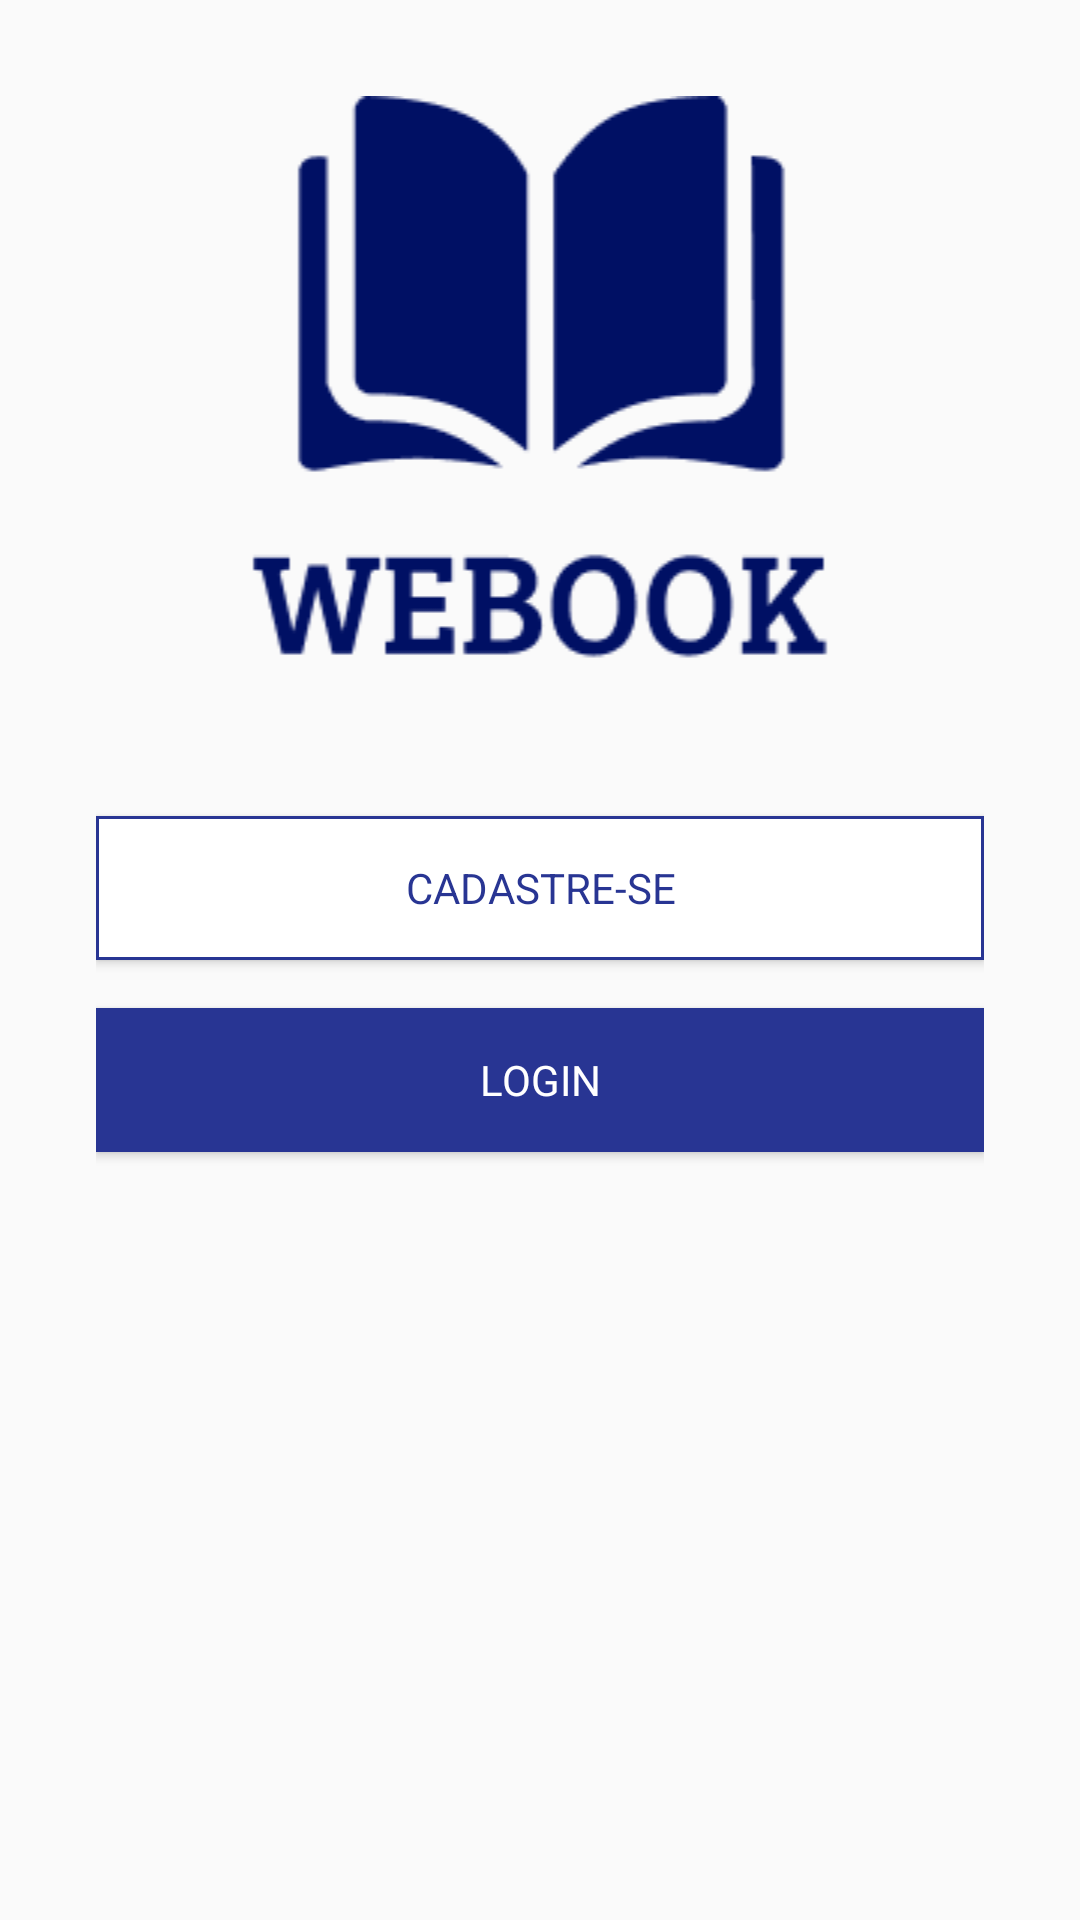

Layout XML and referenced resources for this Android screen:
<!-- AndroidManifest.xml: application theme Theme.Webook -->
<!-- res/layout/activity_tela_login.xml -->
<?xml version="1.0" encoding="utf-8"?>
<LinearLayout xmlns:android="http://schemas.android.com/apk/res/android"
    xmlns:app="http://schemas.android.com/apk/res-auto"
    android:layout_width="match_parent"
    android:layout_height="wrap_content"
    android:layout_gravity="center_vertical"
    android:orientation="vertical"
    android:padding="32dp">

    <ImageView
        android:id="@+id/imageViewLogotipoWebook"
        android:layout_width="match_parent"
        android:layout_height="wrap_content"
        android:paddingBottom="32dp"
        app:srcCompat="@drawable/logotipo_webook" />

    <Button
        android:id="@+id/buttonCadastrar"
        android:layout_width="match_parent"
        android:layout_height="wrap_content"
        android:layout_marginBottom="16dp"
        android:background="@drawable/estilo_background_button"
        android:text="Cadastre-se"
        android:textColor="@color/primaryColor" />

    <Button
        android:id="@+id/buttonLogin"
        android:layout_width="match_parent"
        android:layout_height="wrap_content"
        android:background="@color/primaryColor"
        android:text="LOGIN"
        android:textColor="@color/white" />
</LinearLayout>
<!-- resources referenced by this layout -->
<resources>
  <color name="primaryColor">#283593</color>
  <color name="white">#FFFFFFFF</color>
  <!-- drawable estilo_background_button (drawable) -->
  <?xml version="1.0" encoding="utf-8"?>
  <shape xmlns:android="http://schemas.android.com/apk/res/android"
      android:shape="rectangle"
      >
  
      <solid
          android:color="@color/white"
          />
  
      <stroke
          android:width="1dp"
          android:color="@color/primaryColor"
          />
  </shape>
  <!-- drawable logotipo_webook: png bitmap (drawable, 5564 bytes) -->
  <style name="Theme.Webook" parent="Base.Theme.Webook" />
  <style name="Base.Theme.Webook" parent="Theme.AppCompat.Light.NoActionBar">
  
          <item name="colorPrimary">@color/primaryColor</item>
          <item name="colorPrimaryDark">@color/darkPrimaryColor</item>
          <item name="colorAccent">@color/colorAccent</item>
          <item name="fontFamily">@font/ubuntu</item>
          <item name="background">@color/white</item>
  
  
          <item name="android:actionOverflowButtonStyle">@style/OverflowButtonStyle</item>
      </style>
  <color name="darkPrimaryColor">#001064</color>
  <color name="colorAccent">#5F5FC4</color>
  <style name="OverflowButtonStyle" parent="Widget.AppCompat.ActionButton.Overflow">
  
          <item name="android:tint">@color/white</item>
      </style>
</resources>
